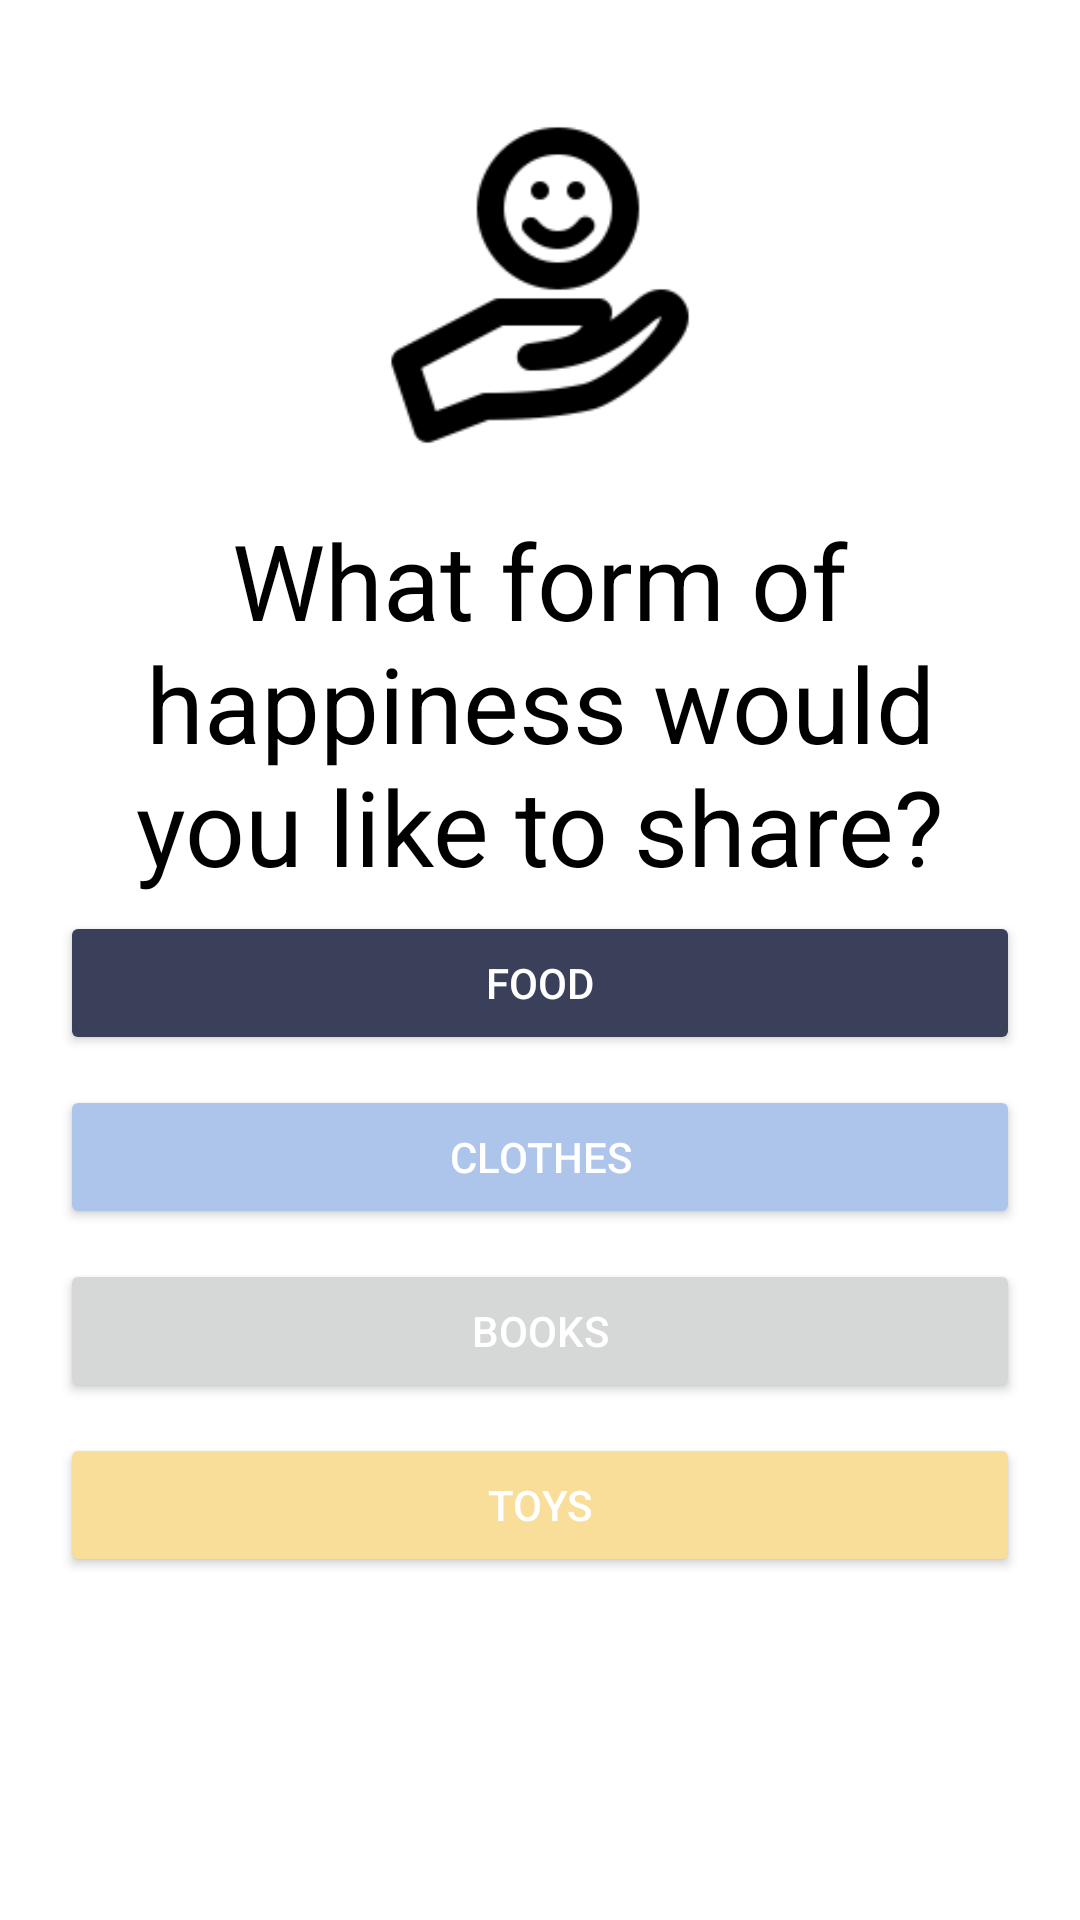

Layout XML and referenced resources for this Android screen:
<!-- AndroidManifest.xml: application theme AppTheme -->
<!-- res/layout/activity_donation_type.xml -->
<?xml version="1.0" encoding="utf-8"?>
<LinearLayout xmlns:android="http://schemas.android.com/apk/res/android"
    xmlns:app="http://schemas.android.com/apk/res-auto"
    xmlns:tools="http://schemas.android.com/tools"
    android:layout_width="match_parent"
    android:layout_height="match_parent"
    tools:context=".DonationTypeActivity"
    android:orientation="vertical"
    android:background="#fff"
    android:padding="20dp">
    <ImageView
        android:layout_width="150dp"
        android:layout_height="150dp"
        android:layout_gravity="center"
        android:src="@drawable/bg1"
        android:transitionName="logo_image" />
    <TextView
        android:layout_width="match_parent"
        android:layout_height="wrap_content"
        android:text="What form of happiness would you like to share?"
        android:textSize="35dp"
        android:textAlignment="center"
        android:textColor="#000"/>
    <Button
        android:layout_width="match_parent"
        android:layout_height="wrap_content"
        android:id="@+id/food"
        android:layout_marginTop="5dp"
        android:layout_marginBottom="5dp"
        android:backgroundTint="#3A405A"
        android:text="Food"
        android:textColor="#fff"/>
    <Button
        android:layout_width="match_parent"
        android:layout_height="wrap_content"
        android:id="@+id/clothes"
        android:layout_marginTop="5dp"
        android:layout_marginBottom="5dp"
        android:backgroundTint="#AEC5EB"
        android:text="Clothes"
        android:textColor="#fff"/>
    <Button
        android:layout_width="match_parent"
        android:layout_height="wrap_content"
        android:id="@+id/books"
        android:layout_marginTop="5dp"
        android:layout_marginBottom="5dp"
        android:text="Books"
        android:textColor="#fff"/>
    <Button
        android:layout_width="match_parent"
        android:layout_height="wrap_content"
        android:id="@+id/toys"
        android:layout_marginTop="5dp"
        android:layout_marginBottom="5dp"
        android:backgroundTint="#F9DE99"
        android:text="Toys"
        android:textColor="#fff"/>

</LinearLayout>
<!-- resources referenced by this layout -->
<resources>
  <!-- drawable bg1: jpg bitmap (drawable, 6508 bytes) -->
  <style name="AppTheme" parent="Theme.MaterialComponents.Light.NoActionBar">
          
          <item name="colorPrimary">@color/colorAccent</item>
          <item name="colorPrimaryDark">@color/colorPrimaryDark</item>
          <item name="colorAccent">@color/colorAccent</item>
          <item name="android:windowContentTransitions">true</item>
      </style>
  <!-- not gathered from this repository: default colours our renderer supplied (Android Studio template values) -->
  <color name="colorPrimaryDark">#FF3700B3</color>
  <color name="colorAccent">#FF03DAC5</color>
</resources>
